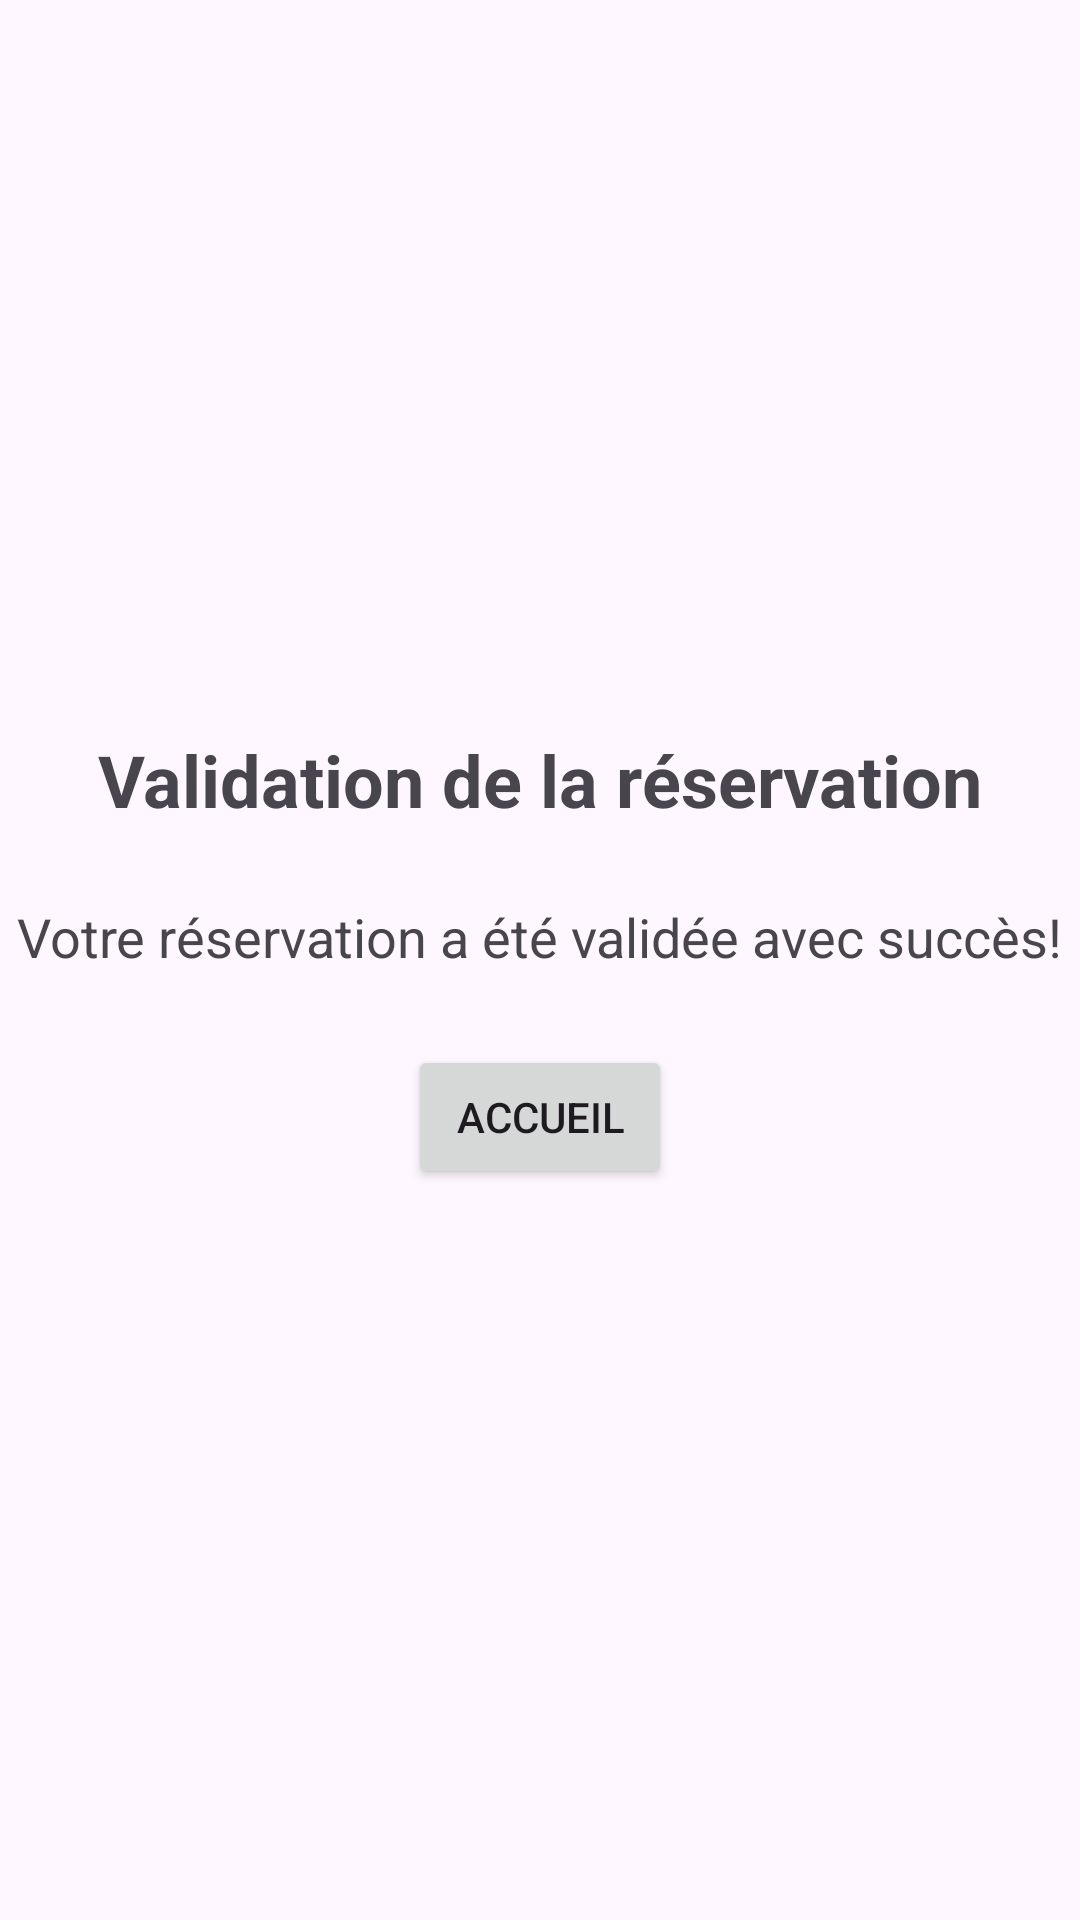

Write the Android layout XML for this screen, with the resource values it uses.
<!-- AndroidManifest.xml: application theme Theme.ProjetReservation -->
<!-- res/layout/activity_validation.xml -->
<?xml version="1.0" encoding="utf-8"?>
<LinearLayout xmlns:android="http://schemas.android.com/apk/res/android"
    android:layout_width="match_parent"
    android:layout_height="match_parent"
    android:orientation="vertical"
    android:gravity="center">

    
    <TextView
        android:layout_width="wrap_content"
        android:layout_height="wrap_content"
        android:text="Validation de la réservation"
        android:textSize="24sp"
        android:textStyle="bold"
        android:layout_marginBottom="24dp"/>

    
    <TextView
        android:layout_width="wrap_content"
        android:layout_height="wrap_content"
        android:text="Votre réservation a été validée avec succès!"
        android:textSize="18sp"
        android:gravity="center"
        android:layout_marginBottom="24dp"/>

    
    <Button
        android:id="@+id/buttonAccueil"
        android:layout_width="wrap_content"
        android:layout_height="wrap_content"
        android:text="Accueil"
        android:onClick="retourOnClick"/>
</LinearLayout>
<!-- resources referenced by this layout -->
<resources>
  <style name="Theme.ProjetReservation" parent="Base.Theme.ProjetReservation" />
  <style name="Base.Theme.ProjetReservation" parent="Theme.Material3.DayNight.NoActionBar">
          
          <item name="colorPrimary">@color/dark_green</item>
      </style>
  <color name="dark_green">#217A25</color>
</resources>
